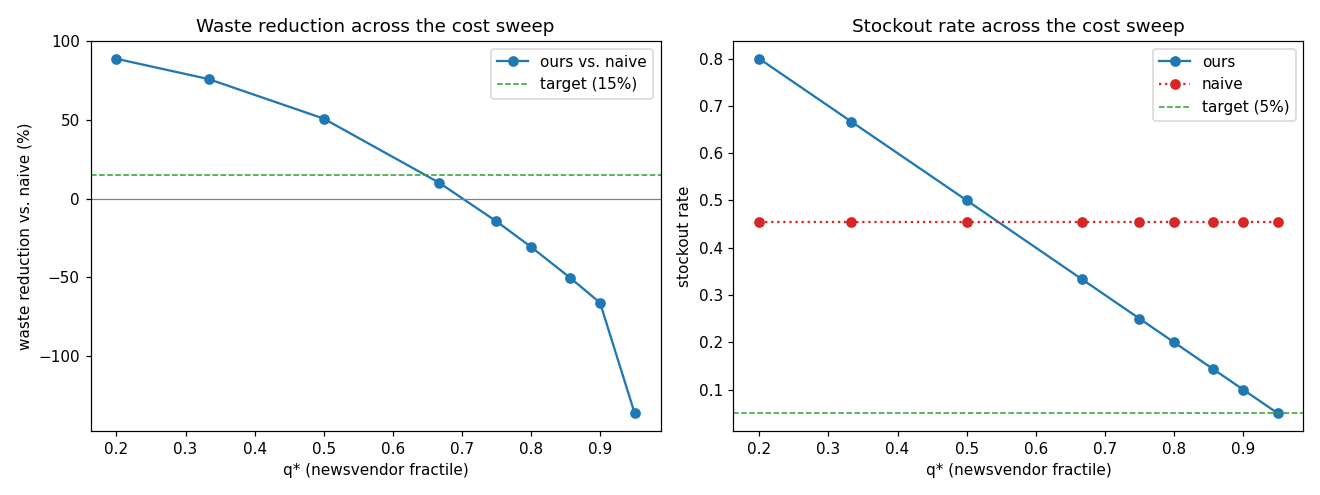

The file beside this chart, header and first rows:
c_u, c_o, q_star, waste_ours, waste_naive, waste_reduction_pct, stockout_rate_ours, stockout_rate_naive, cost_ours, cost_naive, cost_savings_pct
0.25, 1.0, 0.2, 1470, 13081, 88.76, 0.7994, 0.454, 5667, 15312, 62.99
0.5, 1.0, 0.3333, 3154, 13081, 75.89, 0.6663, 0.454, 9232, 17542, 47.37
1.0, 1.0, 0.5, 6442, 13081, 50.76, 0.5001, 0.454, 13994, 22004, 36.4
2.0, 1.0, 0.6667, 11755, 13081, 10.14, 0.3334, 0.454, 19265, 30926, 37.7
3.0, 1.0, 0.75, 14981, 13081, -14.52, 0.2501, 0.454, 22260, 39848, 44.14
4.0, 1.0, 0.8, 17099, 13081, -30.71, 0.2, 0.454, 24345, 48770, 50.08
6.0, 1.0, 0.8571, 19687, 13081, -50.5, 0.1429, 0.454, 27343, 66615, 58.95
9.0, 1.0, 0.9, 21745, 13081, -66.23, 0.1, 0.454, 30668, 93382, 67.16
19.0, 1.0, 0.95, 30917, 13081, -136.3, 0.05, 0.454, 35626, 182605, 80.49
